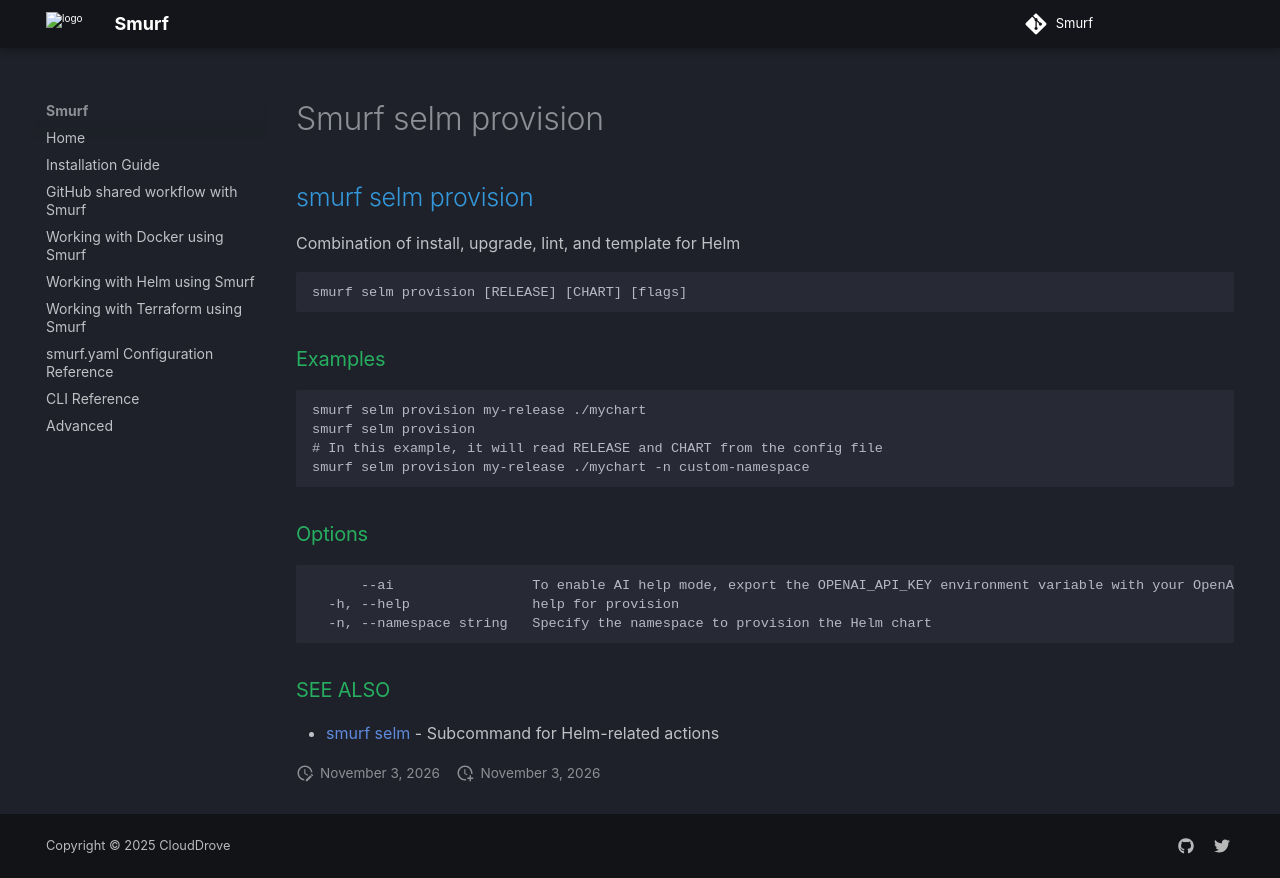

repository: clouddrove/smurf · page: cli/smurf_selm_provision/index.html · generator: mkdocs

## smurf selm provision

Combination of install, upgrade, lint, and template for Helm

```
smurf selm provision [RELEASE] [CHART] [flags]
```

### Examples

```

smurf selm provision my-release ./mychart
smurf selm provision
# In this example, it will read RELEASE and CHART from the config file
smurf selm provision my-release ./mychart -n custom-namespace

```

### Options

```
      --ai                 To enable AI help mode, export the OPENAI_API_KEY environment variable with your OpenAI API key.
  -h, --help               help for provision
  -n, --namespace string   Specify the namespace to provision the Helm chart
```

### SEE ALSO

* [smurf selm](smurf_selm.md)	 - Subcommand for Helm-related actions
